Run: headless pygame with SDL's dummy video driver; simulated clock (each Clock.tick advances the game by its frame time, no real sleeping); random seed 0; keys injected as events and as key.get_pressed() state; no mouse input.
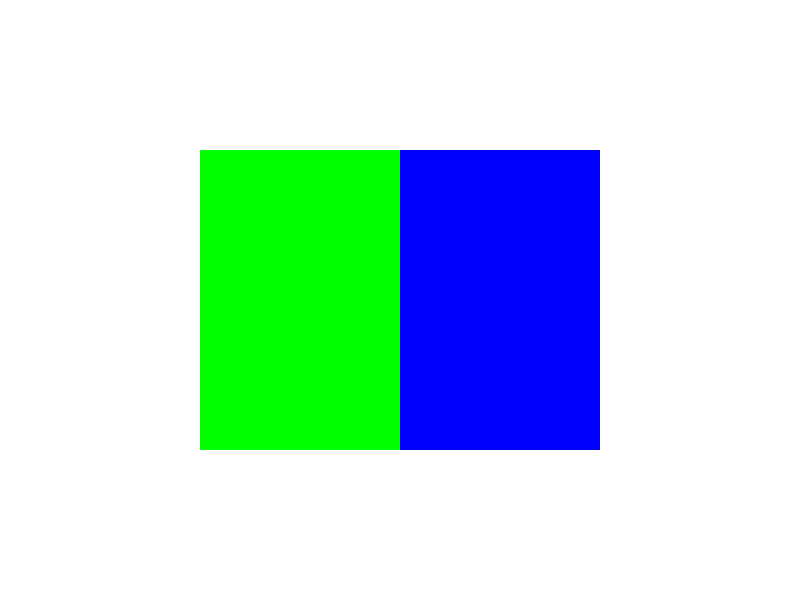
Frame 1 of 4 · flips 1–60 · no input
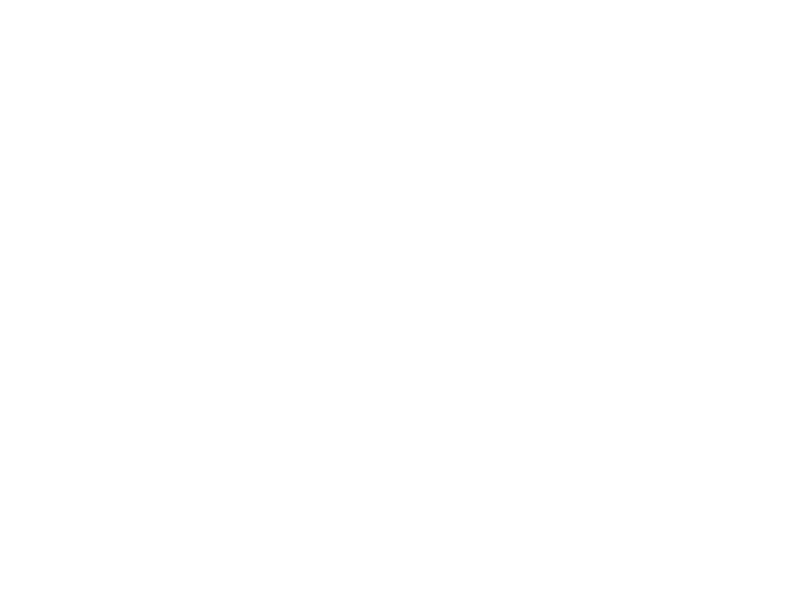
Frame 2 of 4 · flips 61–180 · tapped SPACE, RETURN · held RIGHT (→), D
Frame 3 of 4 · flips 181–300 · held DOWN (↓), S · screen unchanged from frame 2, image omitted
Frame 4 of 4 · flips 301–420 · held LEFT (←), A, UP (↑), W · screen same as frame 1, image omitted

The pygame program that drew these frames:

import pygame
from pygame.locals import *

FRAMERATE = 30
WIDTH = 800
HEIGHT = 600

pygame.init()

screen = pygame.display.set_mode((WIDTH, HEIGHT))

class Rectangles():
    def __init__(self, rect1startpos, rect2startpos, rect1size, rect2size, rect1colour, rect2colour, speed):
        self.rect1 = pygame.Rect(rect1startpos, rect1size)
        self.rect2 = pygame.Rect(rect2startpos, rect2size)
        self.rect1colour = rect1colour
        self.rect2colour = rect2colour
        self.speed = speed

    def update(self):
        keys = pygame.key.get_pressed()
        if keys[K_w]:
            self.rect1 = self.rect1.move(0, -self.speed)
            self.rect2 = self.rect2.move(0, -self.speed)
        if keys[K_a]:
            self.rect1 = self.rect1.move(-self.speed, 0)
            self.rect2 = self.rect2.move(-self.speed, 0)
        if keys[K_s]:
            self.rect1 = self.rect1.move(0, self.speed)
            self.rect2 = self.rect2.move(0, self.speed)
        if keys[K_d]:
            self.rect1 = self.rect1.move(self.speed, 0)
            self.rect2 = self.rect2.move(self.speed, 0)
    
    def draw(self, screen):
        pygame.draw.rect(screen, self.rect1colour, self.rect1)
        pygame.draw.rect(screen, self.rect2colour, self.rect2)
        


rects = Rectangles((200, 150), (400, 150), (200, 300), (200, 300), (0, 255, 0), (0, 0, 255), 20)

clock = pygame.time.Clock()

while True:
    clock.tick(FRAMERATE) # Stall until the next frame
    for event in pygame.event.get():
        if event.type == QUIT:
            raise SystemExit
    rects.update()
    screen.fill((255, 255, 255))
    rects.draw(screen)
    pygame.display.update()
